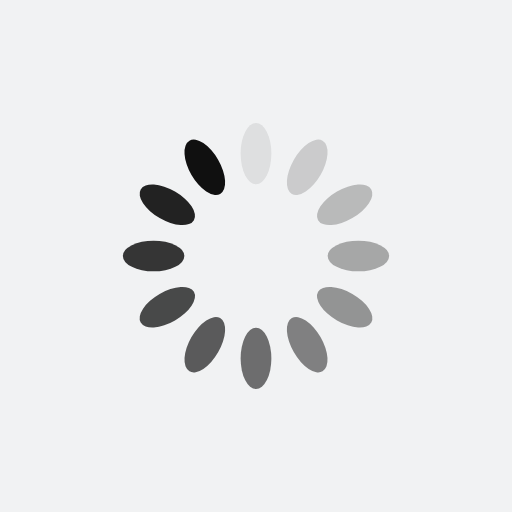
t = 0.00 s
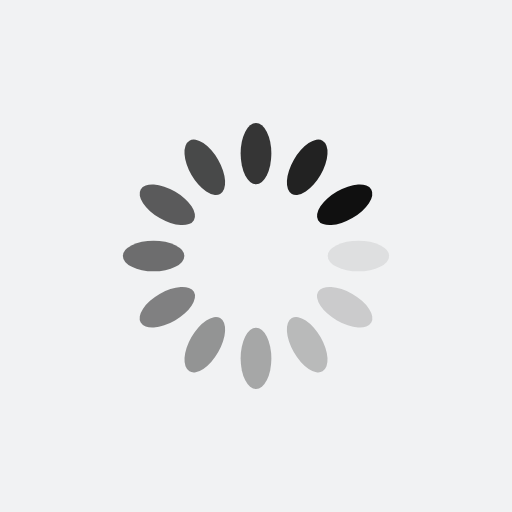
t = 0.25 s
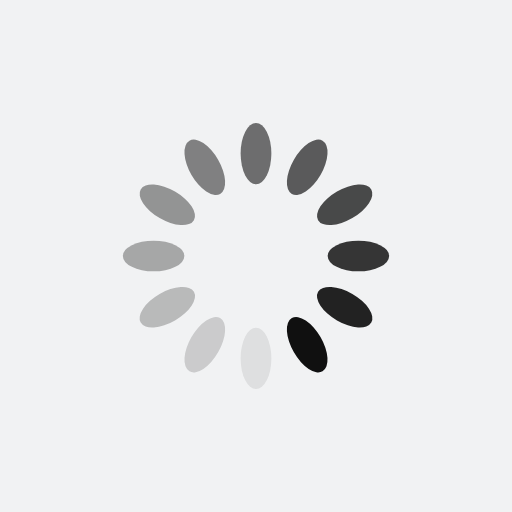
t = 0.50 s
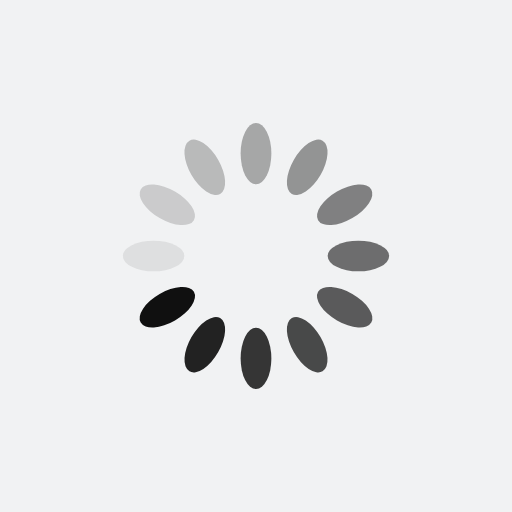
t = 0.75 s

The animated SVG that drew these frames (rendered in a browser with its animation timeline set to each time). Animation: 12 SMIL elements (animate=12); one cycle of 1.00 s, repeats indefinitely.

<?xml version="1.0" encoding="utf-8"?>
<svg xmlns="http://www.w3.org/2000/svg" xmlns:xlink="http://www.w3.org/1999/xlink" style="margin: auto; background: rgb(241, 242, 243); display: block; shape-rendering: auto;" width="200px" height="200px" viewBox="0 0 100 100" preserveAspectRatio="xMidYMid">
<g transform="rotate(0 50 50)">
  <rect x="47" y="24" rx="3" ry="6" width="6" height="12" fill="#101010">
    <animate attributeName="opacity" values="1;0" keyTimes="0;1" dur="1s" begin="-0.9166666666666666s" repeatCount="indefinite"></animate>
  </rect>
</g><g transform="rotate(30 50 50)">
  <rect x="47" y="24" rx="3" ry="6" width="6" height="12" fill="#101010">
    <animate attributeName="opacity" values="1;0" keyTimes="0;1" dur="1s" begin="-0.8333333333333334s" repeatCount="indefinite"></animate>
  </rect>
</g><g transform="rotate(60 50 50)">
  <rect x="47" y="24" rx="3" ry="6" width="6" height="12" fill="#101010">
    <animate attributeName="opacity" values="1;0" keyTimes="0;1" dur="1s" begin="-0.75s" repeatCount="indefinite"></animate>
  </rect>
</g><g transform="rotate(90 50 50)">
  <rect x="47" y="24" rx="3" ry="6" width="6" height="12" fill="#101010">
    <animate attributeName="opacity" values="1;0" keyTimes="0;1" dur="1s" begin="-0.6666666666666666s" repeatCount="indefinite"></animate>
  </rect>
</g><g transform="rotate(120 50 50)">
  <rect x="47" y="24" rx="3" ry="6" width="6" height="12" fill="#101010">
    <animate attributeName="opacity" values="1;0" keyTimes="0;1" dur="1s" begin="-0.5833333333333334s" repeatCount="indefinite"></animate>
  </rect>
</g><g transform="rotate(150 50 50)">
  <rect x="47" y="24" rx="3" ry="6" width="6" height="12" fill="#101010">
    <animate attributeName="opacity" values="1;0" keyTimes="0;1" dur="1s" begin="-0.5s" repeatCount="indefinite"></animate>
  </rect>
</g><g transform="rotate(180 50 50)">
  <rect x="47" y="24" rx="3" ry="6" width="6" height="12" fill="#101010">
    <animate attributeName="opacity" values="1;0" keyTimes="0;1" dur="1s" begin="-0.4166666666666667s" repeatCount="indefinite"></animate>
  </rect>
</g><g transform="rotate(210 50 50)">
  <rect x="47" y="24" rx="3" ry="6" width="6" height="12" fill="#101010">
    <animate attributeName="opacity" values="1;0" keyTimes="0;1" dur="1s" begin="-0.3333333333333333s" repeatCount="indefinite"></animate>
  </rect>
</g><g transform="rotate(240 50 50)">
  <rect x="47" y="24" rx="3" ry="6" width="6" height="12" fill="#101010">
    <animate attributeName="opacity" values="1;0" keyTimes="0;1" dur="1s" begin="-0.25s" repeatCount="indefinite"></animate>
  </rect>
</g><g transform="rotate(270 50 50)">
  <rect x="47" y="24" rx="3" ry="6" width="6" height="12" fill="#101010">
    <animate attributeName="opacity" values="1;0" keyTimes="0;1" dur="1s" begin="-0.16666666666666666s" repeatCount="indefinite"></animate>
  </rect>
</g><g transform="rotate(300 50 50)">
  <rect x="47" y="24" rx="3" ry="6" width="6" height="12" fill="#101010">
    <animate attributeName="opacity" values="1;0" keyTimes="0;1" dur="1s" begin="-0.08333333333333333s" repeatCount="indefinite"></animate>
  </rect>
</g><g transform="rotate(330 50 50)">
  <rect x="47" y="24" rx="3" ry="6" width="6" height="12" fill="#101010">
    <animate attributeName="opacity" values="1;0" keyTimes="0;1" dur="1s" begin="0s" repeatCount="indefinite"></animate>
  </rect>
</g>
<!-- [ldio] generated by https://loading.io/ --></svg>
